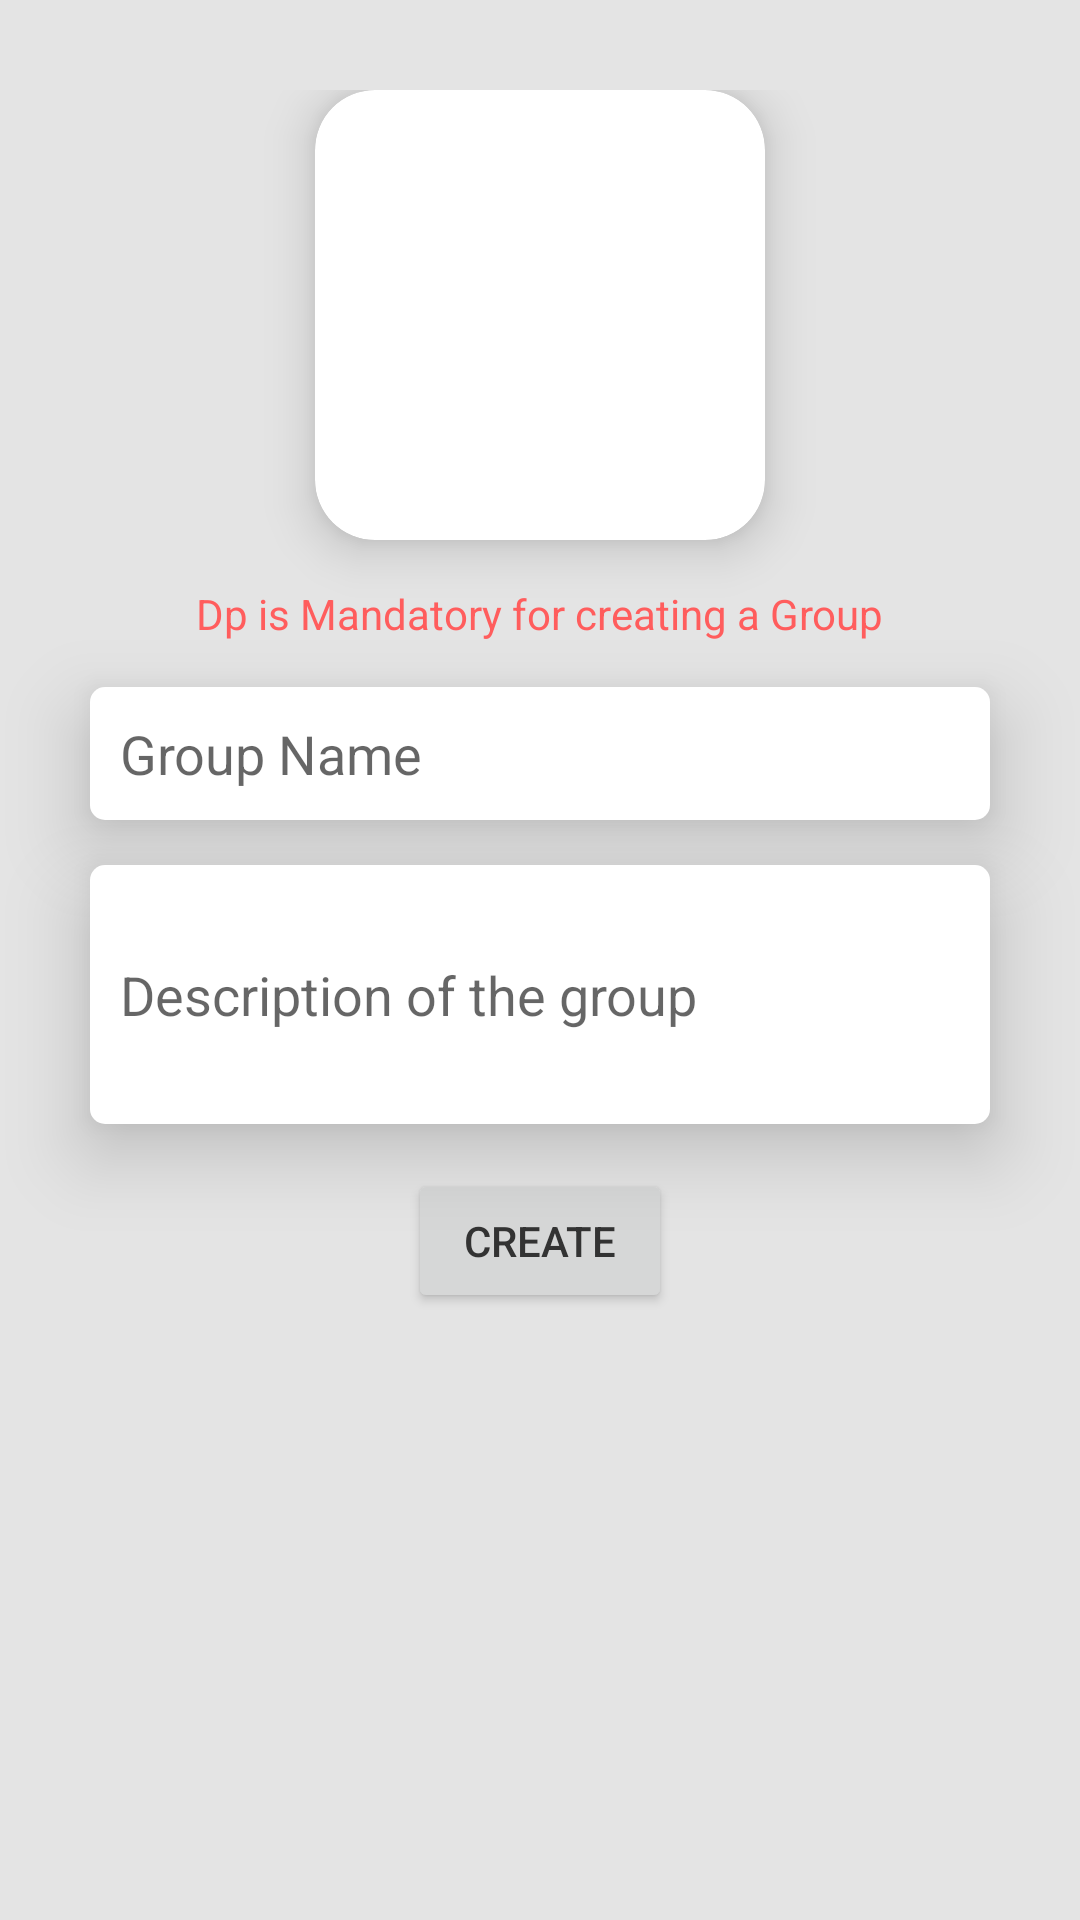

Produce the Android XML layout that renders to this screen, including the resource entries it uses.
<!-- AndroidManifest.xml: application theme AppTheme -->
<!-- res/layout/create_fragment_layout.xml -->
<?xml version="1.0" encoding="utf-8"?>
<LinearLayout xmlns:android="http://schemas.android.com/apk/res/android"
    xmlns:app="http://schemas.android.com/apk/res-auto"
    android:orientation="vertical"
    android:layout_width="match_parent"
    android:layout_height="match_parent"
    android:background="@color/background_light"
    android:gravity="center_horizontal"
    android:paddingTop="30dp">

    <androidx.cardview.widget.CardView
        android:layout_width="wrap_content"
        android:layout_height="wrap_content"
        app:cardCornerRadius="20dp"
        app:cardElevation="10dp"
        app:cardBackgroundColor="@color/white"
        android:layout_marginBottom="15dp"
        >

        <ImageView
            android:id="@+id/groupDpImageView"
            android:layout_width="150dp"
            android:layout_height="150dp"
            android:scaleType="centerCrop"
            android:src="@drawable/flag_bhutan"/>

    </androidx.cardview.widget.CardView>

    <TextView
        android:layout_width="wrap_content"
        android:layout_height="wrap_content"
        android:text="Dp is Mandatory for creating a Group"
        android:textColor="#FF5D5D"
        android:layout_marginBottom="15dp"/>

    <EditText
        android:layout_width="300dp"
        android:layout_height="wrap_content"
        android:id="@+id/groupNameEditText"
        android:hint="Group Name"
        android:background="@drawable/login_edittext_design"
        android:elevation="15dp"
        android:padding="10dp"
        android:layout_marginBottom="15dp"
        />

    <EditText
        android:layout_width="300dp"
        android:layout_height="wrap_content"
        android:id="@+id/descriptionEditText"
        android:hint="Description of the group"
        android:lines="3"
        android:background="@drawable/login_edittext_design"
        android:elevation="15dp"
        android:padding="10dp"
        android:layout_marginBottom="15dp"
        />

    <Button
        android:layout_width="wrap_content"
        android:layout_height="wrap_content"
        android:id="@+id/createGroupButton"
        android:text="Create"
        android:elevation="15dp"
        />


</LinearLayout>
<!-- resources referenced by this layout -->
<resources>
  <color name="background_light">#E4E4E4</color>
  <color name="white">#FFFFFF</color>
  <!-- drawable login_edittext_design (drawable) -->
  <?xml version="1.0" encoding="utf-8"?>
  <shape android:shape="rectangle"
      xmlns:android="http://schemas.android.com/apk/res/android" >
  
      <solid android:color="@color/backgroundColor1"/>
      <corners android:radius="5dp"/>
  
  </shape>
  <style name="AppTheme" parent="Theme.AppCompat.Light.DarkActionBar">
          <item name="actionBarStyle">@style/MyActionBarStyle</item>
          <item name="itemBackground">@color/transparent1</item>
          <item name="android:itemBackground">@color/transparent1</item>
          <item name="android:textColor">@color/textColor2</item>
      </style>
  <color name="backgroundColor1">#FFFFFF</color>
  <style name="MyActionBarStyle" parent="@style/Widget.AppCompat.Light.ActionBar.Solid.Inverse">
          <item name="background">@drawable/actionbar_design</item>
          <item name="android:background">@drawable/actionbar_design</item>
      </style>
  <color name="transparent1">#6600FDC3</color>
  <color name="textColor2">#333333</color>
  <!-- drawable actionbar_design (drawable) -->
  <?xml version="1.0" encoding="utf-8"?>
  <shape android:shape="rectangle"
      xmlns:android="http://schemas.android.com/apk/res/android">
  
      <gradient android:startColor="@color/gradient1"
          android:endColor="@color/gradient2"
          android:angle="360"/>
  
      
      
      
  
  
  </shape>
  <color name="gradient1">#00FF88</color>
  <color name="gradient2">#00F7FF</color>
</resources>
